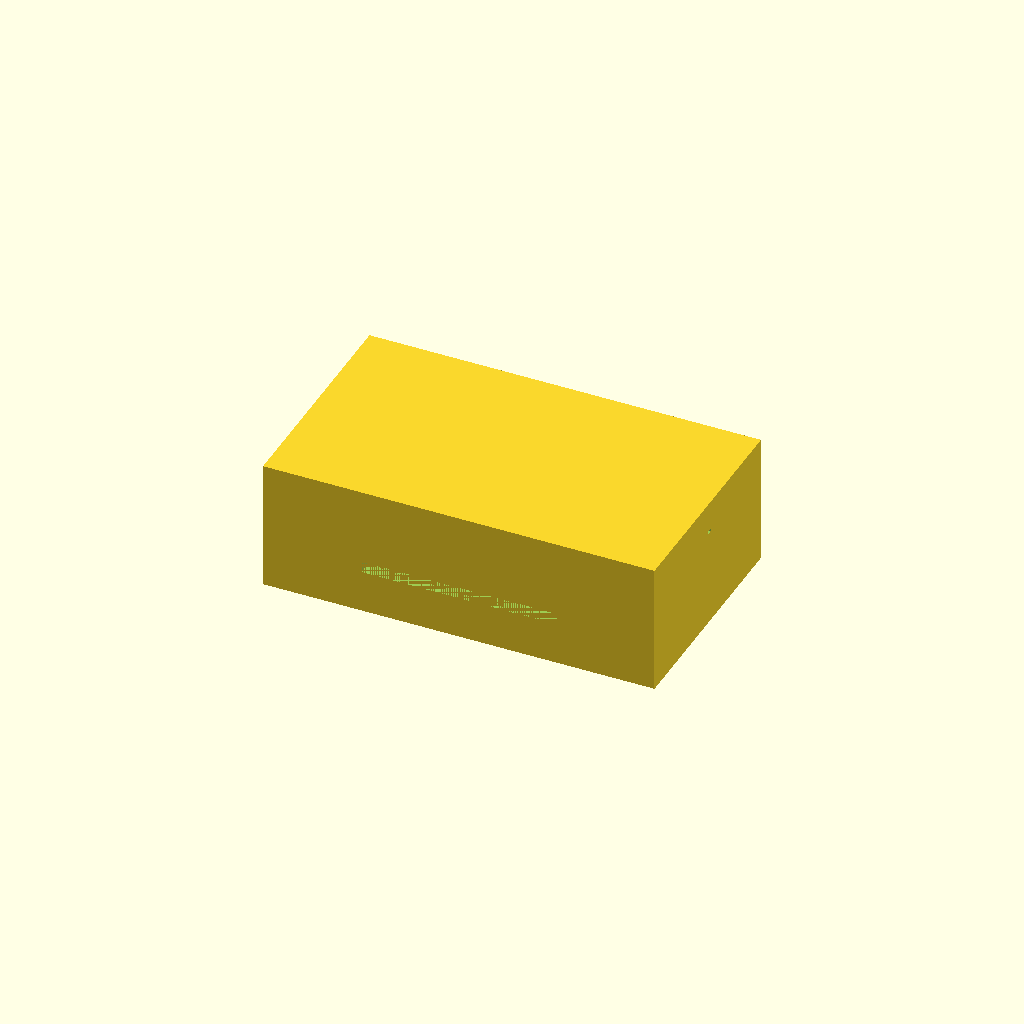
Cell 1 — every parameter at its default value.
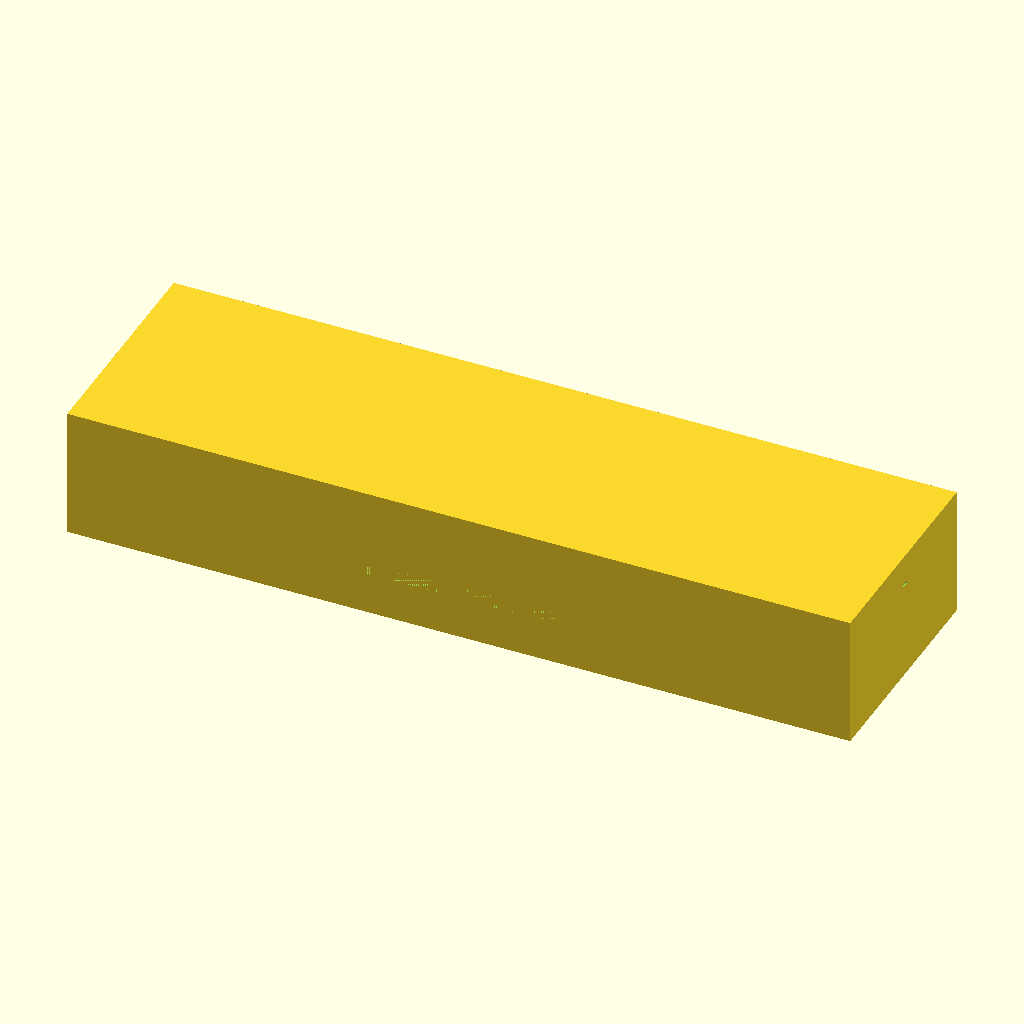
Cell 2 — tank_x set to 240, the other parameters unchanged.
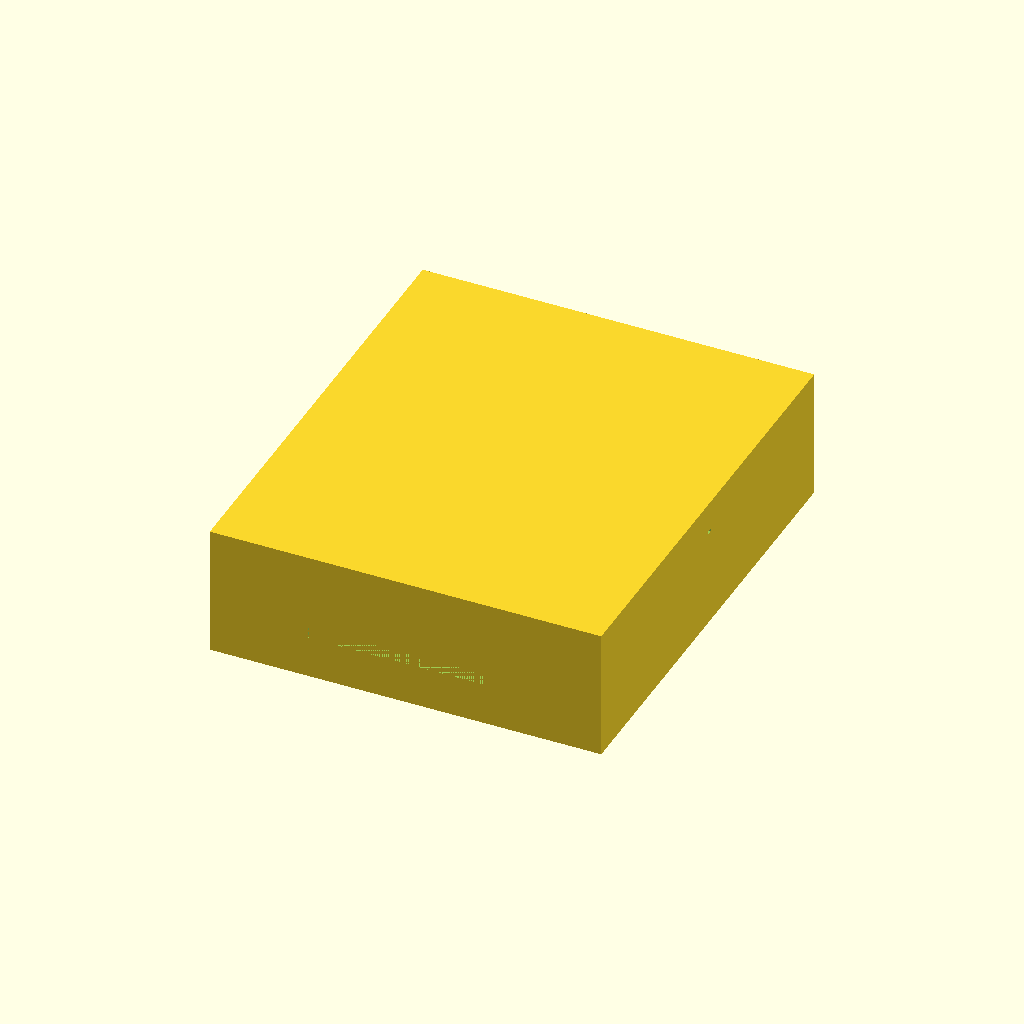
Cell 3 — tank_y set to 140, the other parameters unchanged.
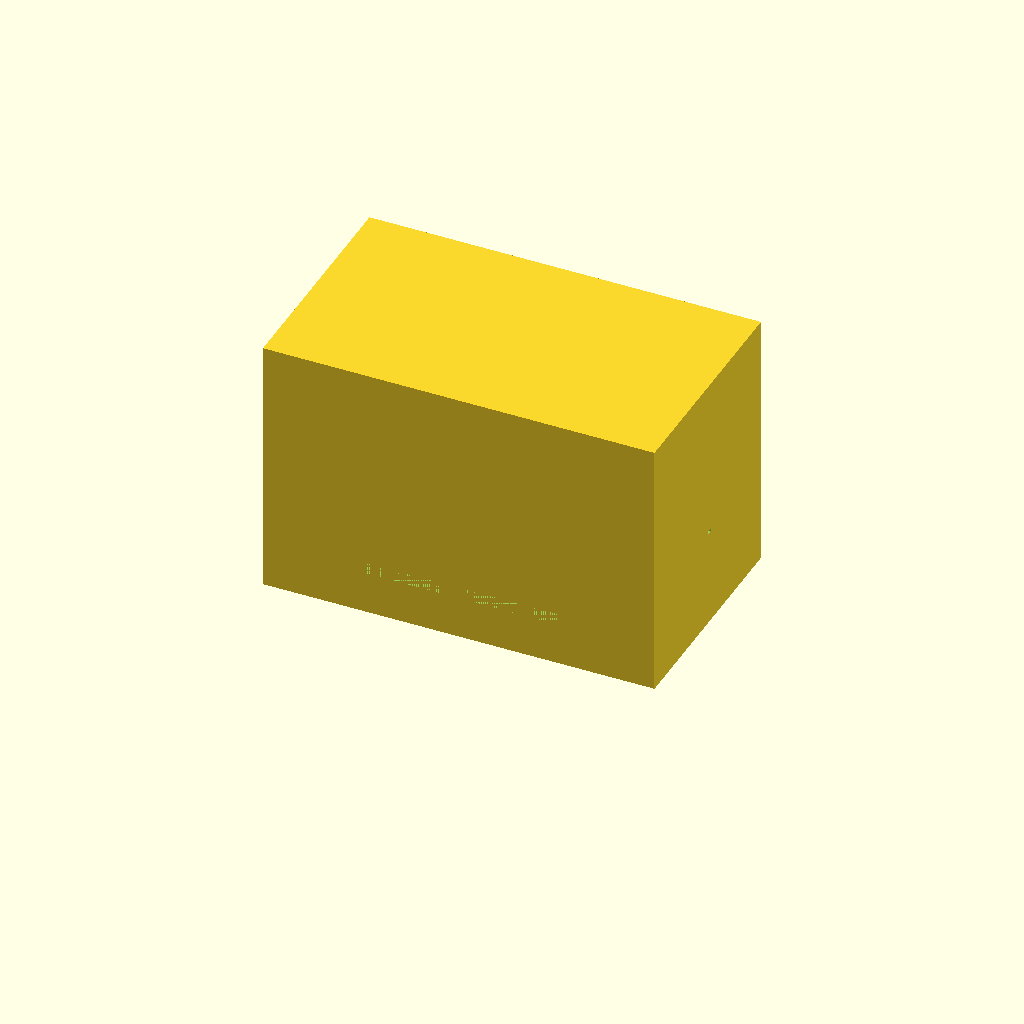
Cell 4 — tank_h set to 80, the other parameters unchanged.
One fixed orthographic camera (rotation 55°, 0°, 25°; colour scheme Cornfield) for every cell.
OpenSCAD source file bench/results/box-v5-k8/code/tiiny_ATinyGreenCell_scadcoder-qwen3.5-9b-v5/mini_gel_tank_s5_a1.scad:
// Mini horizontal gel-electrophoresis box - buffer tank
// Print orientation: open top facing up (+Z), resting on XY plane at z = 0

// ---------------- Parameters ----------------
tank_x      = 120;   // outer length along X (mm)
tank_y      = 70;    // outer width along Y (mm)
tank_h      = 40;    // outer height along Z (mm)

wall        = 3;     // wall thickness (mm)
floor       = 3;     // floor thickness (mm)

platform_x  = 60;    // platform length along X (mm), centred
platform_y  = tank_y; // platform spans full inner width (mm)
platform_top = 16;   // platform top height above tank floor (mm)
// Note: platform_top is absolute height in the model (floor is at z = 0)

hole_d      = 2;     // electrode hole diameter (mm)
hole_y      = 0;     // electrode hole Y position (mm)
hole_z      = 30;    // electrode hole Z position (mm)

eps         = 0.5;   // cutter overshoot past faces (mm)

$fn = 96;

// ---------------- Derived ----------------
inner_x = tank_x - 2 * wall;   // inner length along X
inner_y = tank_y - 2 * wall;   // inner width along Y
// platform sits on the floor, centred along X, full width in Y

// ---------------- Model ----------------
difference() {
    // Main tank body (open top)
    translate([-tank_x / 2, -tank_y / 2, 0])
        cube([tank_x, tank_y, tank_h]);

    // Raised platform for gel tray
    translate([-platform_x / 2, -platform_y / 2, platform_top - floor])
        cube([platform_x, platform_y, floor + eps]);  // extends into tank

    // Horizontal electrode holes through each end wall, along X
    for (s = [-1, 1])
        translate([s * (tank_x / 2 - eps), hole_y, hole_z])
            cube([tank_x / 2 + eps, hole_d, 1]);  // runs through the end wall
}
Customizer parameters (derived from the source; name, type, default, range or options):
tank_x: number, default 120
tank_y: number, default 70
tank_h: number, default 40
wall: number, default 3
floor: number, default 3
platform_x: number, default 60
platform_top: number, default 16
hole_d: number, default 2
hole_y: number, default 0
hole_z: number, default 30
eps: number, default 0.5
